Image classification data set "Dataset" (NikitaDas1998/Agro_AI on GitHub). Class labels (4): black rot, esca, healthy, leaf blight.

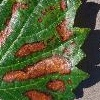
Label: esca

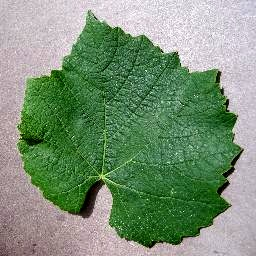
Label: healthy

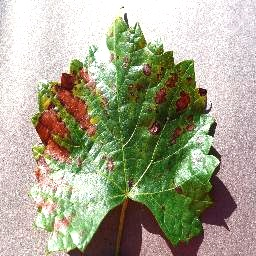
Label: esca

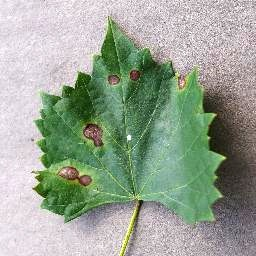
Label: black rot

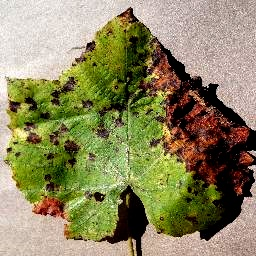
Label: leaf blight

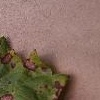
Label: black rot
